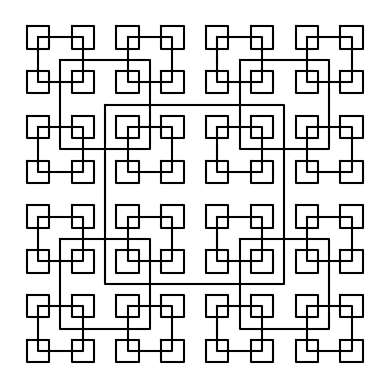

The matplotlib source for this figure:
'''
    Code created and Modified by: Ismael Villalobos
    Skeleton code provide by: Olac Fuentes
    Date:2/12/19
    Lab1
'''
import numpy as np
import matplotlib.pyplot as plt


def draw_squares(ax, center, length):
    mid = length / 2
    x = np.array([[center[0] - mid, center[1] + mid], [center[0] + mid, center[1] + mid],
                 [center[0] + mid, center[1] - mid], [center[0] - mid, center[1] - mid],
                 [center[0] - mid, center[1] + mid]]) # Used to plot the 5 coordinates used to draw a square from center point
    ax.plot(x[:,0], x[:,1], color='k')

def draw_square_flower(ax, center, numTimes, length):
    mid = length / 2
    if numTimes > 0:
        draw_squares(ax, center, length)
        point1 = [center[0] - mid, center[1] + mid]
        point2 = [center[0] + mid, center[1] + mid]
        point3 = [center[0] + mid, center[1] - mid]
        point4 = [center[0] - mid, center[1] - mid]
        #creates new center points for squares to be drawn

        draw_square_flower(ax, point1, numTimes - 1, length / 2)
        draw_square_flower(ax, point2, numTimes - 1, length / 2)
        draw_square_flower(ax, point3, numTimes - 1, length / 2)
        draw_square_flower(ax, point4, numTimes - 1, length / 2)
        #draws eac hof the squares in the respective corner


size = 800

plt.close('all')
fig, ax = plt.subplots()
draw_square_flower(ax, [0, 0], 2, size)
ax.set_aspect(1.0)
ax.axis('off')
plt.show()
fig.savefig('square1.png')

plt.close("all")
fig, ax = plt.subplots()
draw_square_flower(ax, [0, 0], 3, size)
ax.set_aspect(1.0)
ax.axis('off')
plt.show()
fig.savefig('squares2.png')

plt.close("all")
fig, ax = plt.subplots()
draw_square_flower(ax,[0, 0], 4, size)
ax.set_aspect(1.0)
ax.axis('off')
plt.show()
fig.savefig('squares3.png')
